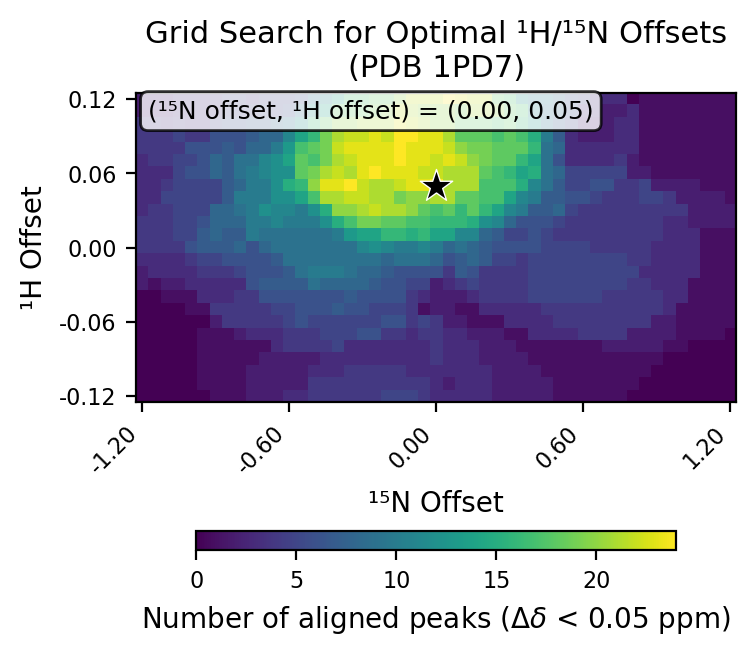

The table this chart was drawn from, first rows:
# h_min, -0.12
# h_max, 0.12
# h_step, 0.01
# n_min, -1.2
# n_max, 1.2
# n_step, 0.05
# cutoff, 0.05
h_values, -0.12, -0.11, -0.1, -0.09, -0.08, -0.07, -0.06, -0.05, -0.04, -0.03, -0.02, -0.01, 0.0, 0.01, 0.02, 0.03, 0.04, 0.05, 0.06, 0.07, 0.08, 0.09, 0.1
n_values, -1.2, -1.15, -1.1, -1.05, -1.0, -0.95, -0.9, -0.85, -0.8, -0.75, -0.7, -0.65, -0.6, -0.55, -0.5, -0.45, -0.4, -0.35, -0.3, -0.25, -0.2, -0.15, -0.1
-0.12, 0, 0, 0, 0, 0, 0, 1, 1, 1, 2, 2, 2, 3, 3, 4, 4, 4, 4, 4, 4, 5, 5, 5
-0.11, 0, 0, 0, 0, 0, 1, 1, 1, 1, 2, 2, 2, 2, 2, 4, 4, 4, 4, 4, 4, 4, 4, 4
-0.1, 0, 0, 0, 0, 0, 1, 1, 1, 1, 2, 2, 2, 2, 2, 3, 3, 3, 4, 4, 4, 4, 4, 3
-0.09, 0, 0, 0, 0, 0, 1, 1, 1, 1, 1, 2, 2, 2, 2, 2, 3, 3, 3, 3, 3, 3, 3, 3
-0.08, 0, 0, 0, 0, 0, 1, 1, 1, 1, 1, 1, 3, 4, 4, 4, 4, 5, 3, 3, 3, 3, 3, 3
-0.07, 0, 0, 0, 0, 0, 1, 1, 1, 2, 3, 3, 3, 4, 4, 4, 5, 5, 5, 6, 6, 4, 4, 3
-0.06, 0, 0, 0, 0, 0, 0, 2, 4, 4, 4, 4, 4, 5, 6, 5, 5, 5, 5, 5, 5, 6, 6, 4
-0.05, 0, 0, 0, 0, 1, 1, 4, 4, 4, 4, 4, 5, 5, 6, 6, 6, 7, 6, 6, 5, 5, 5, 4
-0.04, 0, 0, 1, 1, 1, 3, 3, 3, 4, 4, 6, 6, 6, 6, 6, 6, 6, 7, 6, 6, 6, 6, 4
-0.03, 2, 1, 2, 2, 3, 3, 3, 3, 3, 6, 7, 7, 7, 7, 9, 8, 8, 8, 8, 7, 6, 6, 5
-0.02, 2, 3, 3, 3, 3, 4, 4, 4, 5, 6, 6, 6, 7, 9, 10, 10, 10, 9, 8, 8, 7, 6, 6
-0.01, 3, 3, 3, 3, 4, 5, 5, 6, 6, 6, 6, 7, 9, 9, 9, 9, 9, 9, 9, 9, 8, 9, 9
0.0, 4, 4, 4, 4, 6, 7, 7, 7, 8, 6, 8, 9, 9, 9, 9, 9, 9, 9, 11, 12, 11, 10, 10
0.01, 4, 4, 4, 5, 5, 7, 8, 7, 7, 10, 9, 9, 9, 9, 9, 9, 10, 13, 14, 14, 16, 16, 15
0.02, 4, 4, 4, 5, 5, 6, 8, 8, 8, 10, 10, 11, 10, 10, 10, 12, 15, 17, 19, 19, 18, 18, 17
0.03, 3, 4, 4, 5, 5, 5, 8, 8, 9, 10, 12, 11, 11, 10, 12, 15, 20, 20, 21, 22, 21, 21, 20
0.04, 3, 3, 5, 5, 5, 5, 5, 7, 10, 10, 10, 12, 12, 14, 17, 21, 21, 22, 22, 21, 21, 19, 20
0.05, 3, 3, 4, 5, 5, 5, 5, 7, 8, 10, 10, 12, 15, 16, 20, 23, 23, 24, 22, 21, 21, 22, 23
0.06, 3, 3, 3, 5, 6, 6, 8, 7, 9, 10, 11, 12, 12, 18, 19, 21, 22, 21, 23, 24, 23, 23, 23
0.07, 3, 4, 4, 5, 5, 6, 8, 7, 9, 9, 11, 12, 14, 18, 17, 19, 21, 22, 23, 23, 23, 24, 23
0.08, 4, 4, 4, 4, 6, 6, 6, 7, 6, 8, 8, 10, 13, 17, 18, 19, 22, 23, 23, 23, 23, 24, 23
0.09, 4, 4, 4, 5, 4, 4, 6, 6, 6, 7, 8, 8, 11, 14, 16, 19, 21, 22, 22, 23, 22, 24, 24
0.1, 4, 4, 3, 4, 3, 3, 5, 6, 6, 7, 7, 8, 9, 12, 16, 18, 20, 20, 21, 21, 21, 23, 22
0.11, 2, 2, 2, 3, 3, 3, 4, 5, 5, 5, 6, 5, 6, 9, 12, 14, 18, 18, 18, 19, 20, 22, 21
0.12, 2, 2, 2, 3, 3, 3, 4, 5, 5, 4, 5, 5, 5, 6, 9, 11, 14, 17, 17, 18, 18, 20, 22
best_n_offset, 0.0
best_h_offset, 0.05
best_count, 24
